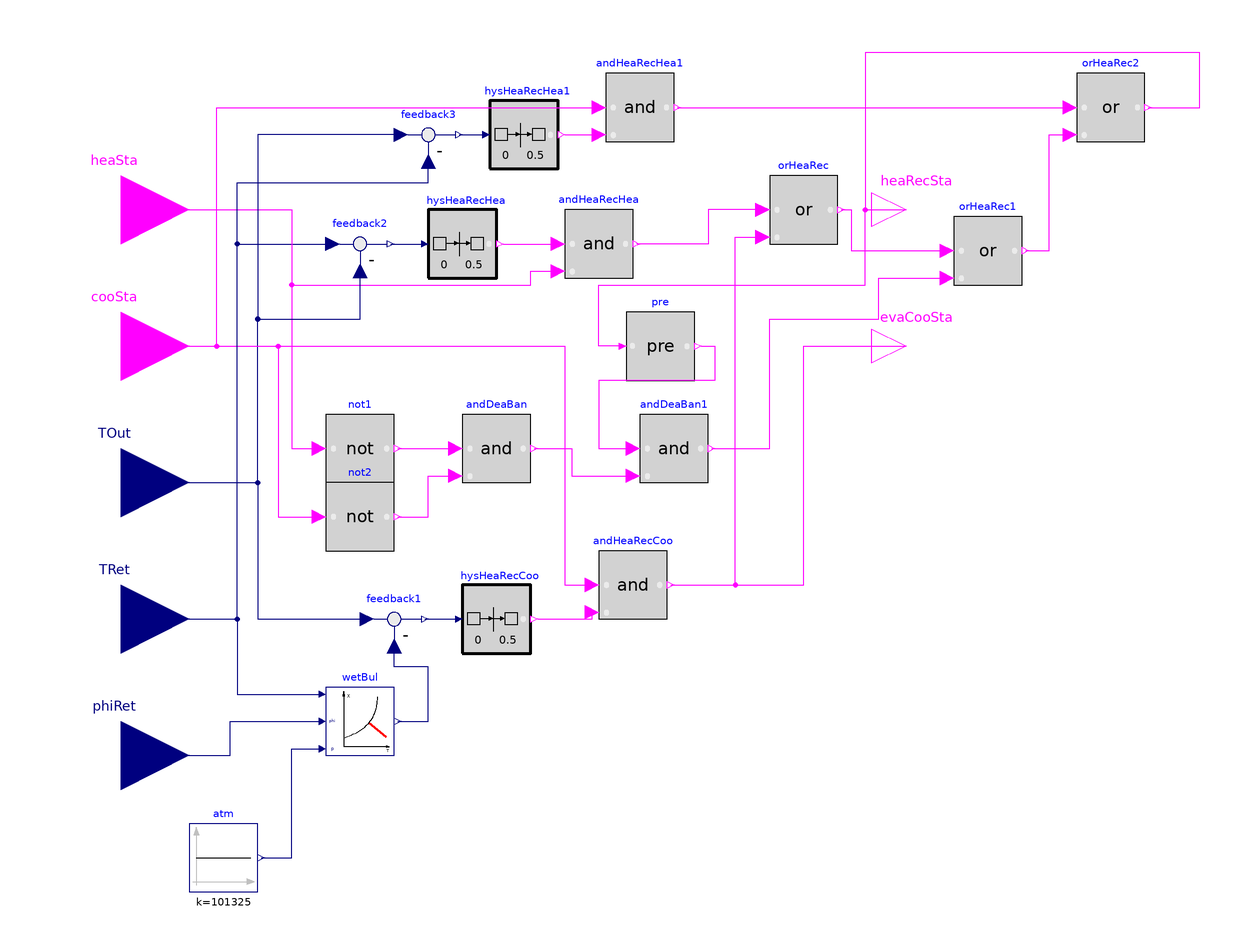

The Modelica model whose source follows is shown above as a component diagram (icons at their Placement, wires along their Line points).

model IECHR "Control class for IECHR"
      parameter Modelica.SIunits.Temperature TSetSupAir "Cooling supply air temperature setpoint"
        annotation(Dialog(group="Air design"));
      Buildings.Utilities.Psychrometrics.TWetBul_TDryBulPhi wetBul(redeclare
          package Medium = Buildings.Media.Air)
        annotation (Placement(transformation(extent={{-60,-80},{-40,-60}})));
      Modelica.Blocks.Math.Feedback feedback1
        annotation (Placement(transformation(extent={{-50,-50},{-30,-30}})));
      Buildings.Controls.OBC.CDL.Continuous.HysteresisWithHold hysHeaRecCoo(
        uHigh=0.5,
        uLow=0,
        trueHoldDuration=60*15)
        "Hysteresis with delay to check for cooling potential of return air"
        annotation (Placement(transformation(extent={{-20,-50},{0,-30}})));
      Modelica.Blocks.Logical.And andHeaRecCoo
        annotation (Placement(transformation(extent={{20,-40},{40,-20}})));
      Modelica.Blocks.Math.Feedback feedback2
        annotation (Placement(transformation(extent={{-60,60},{-40,80}})));
      Buildings.Controls.OBC.CDL.Continuous.HysteresisWithHold hysHeaRecHea(
        uHigh=0.5,
        uLow=0,
        trueHoldDuration=60*15)
        "Hysteresis with delay to check for heating potential of return air"
        annotation (Placement(transformation(extent={{-30,60},{-10,80}})));
      Modelica.Blocks.Logical.And andHeaRecHea
        annotation (Placement(transformation(extent={{10,60},{30,80}})));
      Modelica.Blocks.Logical.Or orHeaRec
        annotation (Placement(transformation(extent={{70,70},{90,90}})));
      Modelica.Blocks.Logical.And andDeaBan
        annotation (Placement(transformation(extent={{-20,0},{0,20}})));
      Modelica.Blocks.Logical.Not not1
        annotation (Placement(transformation(extent={{-60,0},{-40,20}})));
      Modelica.Blocks.Logical.Not not2
        annotation (Placement(transformation(extent={{-60,-20},{-40,0}})));
      Buildings.Controls.OBC.CDL.Logical.Pre pre
        annotation (Placement(transformation(extent={{28,30},{48,50}})));
      Modelica.Blocks.Logical.And andDeaBan1
        annotation (Placement(transformation(extent={{32,0},{52,20}})));
      Modelica.Blocks.Logical.Or orHeaRec1
        annotation (Placement(transformation(extent={{124,58},{144,78}})));
      Modelica.Blocks.Logical.And andHeaRecHea1
        annotation (Placement(transformation(extent={{22,100},{42,120}})));
      Modelica.Blocks.Math.Feedback feedback3
        annotation (Placement(transformation(extent={{-40,92},{-20,112}})));
      Buildings.Controls.OBC.CDL.Continuous.HysteresisWithHold hysHeaRecHea1(
        uHigh=0.5,
        uLow=0,
        trueHoldDuration=60*15)
        "Hysteresis with delay to check for heating potential of return air"
        annotation (Placement(transformation(extent={{-12,92},{8,112}})));
      Modelica.Blocks.Logical.Or orHeaRec2
        annotation (Placement(transformation(extent={{160,100},{180,120}})));
      Modelica.Blocks.Interfaces.BooleanOutput heaRecSta
        "Heat recovery status signal"
        annotation (Placement(transformation(extent={{100,70},{120,90}})));
      Modelica.Blocks.Interfaces.BooleanOutput evaCooSta
        "Evaporative cooling status signal"
        annotation (Placement(transformation(extent={{100,30},{120,50}})));
      Modelica.Blocks.Interfaces.BooleanInput heaSta "Heating status signal"
        annotation (Placement(transformation(extent={{-140,60},{-100,100}})));
      Modelica.Blocks.Interfaces.BooleanInput cooSta "Cooling status signal"
        annotation (Placement(transformation(extent={{-140,20},{-100,60}})));
      Modelica.Blocks.Interfaces.RealInput TOut "Outside air drybulb temperature"
        annotation (Placement(transformation(extent={{-140,-20},{-100,20}})));
      Modelica.Blocks.Interfaces.RealInput TRet "Return air drybulb temperature"
        annotation (Placement(transformation(extent={{-140,-60},{-100,-20}})));
      Modelica.Blocks.Interfaces.RealInput phiRet "Return air relative humidity"
        annotation (Placement(transformation(extent={{-140,-100},{-100,-60}})));
    protected
      Modelica.Blocks.Sources.Constant atm(final k=101325) "Atmospheric pressure"
        annotation (Placement(transformation(extent={{-100,-120},{-80,-100}})));
    equation
      connect(TRet,wetBul. TDryBul) annotation (Line(points={{-120,-40},{-86,-40},{
              -86,-62},{-61,-62}},    color={0,0,127}));
      connect(phiRet,wetBul. phi) annotation (Line(points={{-120,-80},{-88,-80},{-88,
              -70},{-61,-70}},       color={0,0,127}));
      connect(atm.y,wetBul. p) annotation (Line(points={{-79,-110},{-70,-110},{-70,-78},
              {-61,-78}},        color={0,0,127}));
      connect(feedback1.y,hysHeaRecCoo. u)
        annotation (Line(points={{-31,-40},{-22,-40}},   color={0,0,127}));
      connect(TOut,feedback1. u1) annotation (Line(points={{-120,0},{-80,0},{-80,-40},
              {-48,-40}},            color={0,0,127}));
      connect(wetBul.TWetBul,feedback1. u2) annotation (Line(points={{-39,-70},{-30,
              -70},{-30,-54},{-40,-54},{-40,-48}},         color={0,0,127}));
      connect(hysHeaRecCoo.y,andHeaRecCoo. u2) annotation (Line(points={{2,-40},{18,
              -40},{18,-38}},      color={255,0,255}));
      connect(cooSta,andHeaRecCoo. u1) annotation (Line(points={{-120,40},{10,40},{10,
              -30},{18,-30}},       color={255,0,255}));
      connect(feedback2.y,hysHeaRecHea. u)
        annotation (Line(points={{-41,70},{-32,70}},   color={0,0,127}));
      connect(TOut,feedback2. u2) annotation (Line(points={{-120,0},{-80,0},{-80,48},
              {-50,48},{-50,62}},            color={0,0,127}));
      connect(TRet,feedback2. u1) annotation (Line(points={{-120,-40},{-86,-40},{-86,
              70},{-58,70}},       color={0,0,127}));
      connect(hysHeaRecHea.y,andHeaRecHea. u1)
        annotation (Line(points={{-8,70},{8,70}},   color={255,0,255}));
      connect(heaSta,andHeaRecHea. u2) annotation (Line(points={{-120,80},{-70,80},{
              -70,58},{0,58},{0,62},{8,62}},      color={255,0,255}));
      connect(orHeaRec.u1,andHeaRecHea. y) annotation (Line(points={{68,80},{52,80},
              {52,70},{31,70}},        color={255,0,255}));
      connect(andHeaRecCoo.y,evaCooSta)  annotation (Line(points={{41,-30},{80,-30},
              {80,40},{110,40}},         color={255,0,255}));
      connect(not1.y,andDeaBan. u1)
        annotation (Line(points={{-39,10},{-22,10}},     color={255,0,255}));
      connect(not2.y,andDeaBan. u2) annotation (Line(points={{-39,-10},{-30,-10},{-30,
              2},{-22,2}},            color={255,0,255}));
      connect(heaSta,not1. u) annotation (Line(points={{-120,80},{-70,80},{-70,10},{
              -62,10}},          color={255,0,255}));
      connect(cooSta,not2. u) annotation (Line(points={{-120,40},{-74,40},{-74,-10},
              {-62,-10}},        color={255,0,255}));
      connect(andHeaRecCoo.y,orHeaRec. u2) annotation (Line(points={{41,-30},{60,-30},
              {60,72},{68,72}},         color={255,0,255}));
      connect(andDeaBan.y,andDeaBan1. u2) annotation (Line(points={{1,10},{12,10},{12,
              2},{30,2}},                 color={255,0,255}));
      connect(pre.y,andDeaBan1. u1) annotation (Line(points={{50,40},{54,40},{54,30},
              {20,30},{20,10},{30,10}},           color={255,0,255}));
      connect(andDeaBan1.y,orHeaRec1. u2) annotation (Line(points={{53,10},{70,10},{
              70,48},{102,48},{102,60},{122,60}},            color={255,0,255}));
      connect(orHeaRec.y,orHeaRec1. u1) annotation (Line(points={{91,80},{94,80},{94,
              68},{122,68}},       color={255,0,255}));
      connect(cooSta,andHeaRecHea1. u1) annotation (Line(points={{-120,40},{-92,40},
              {-92,110},{20,110}},      color={255,0,255}));
      connect(hysHeaRecHea1.y,andHeaRecHea1. u2)
        annotation (Line(points={{10,102},{20,102}}, color={255,0,255}));
      connect(feedback3.y,hysHeaRecHea1. u)
        annotation (Line(points={{-21,102},{-14,102}}, color={0,0,127}));
      connect(orHeaRec1.y,orHeaRec2. u2) annotation (Line(points={{145,68},{152,68},
              {152,102},{158,102}},      color={255,0,255}));
      connect(andHeaRecHea1.y,orHeaRec2. u1)
        annotation (Line(points={{43,110},{158,110}}, color={255,0,255}));
      connect(orHeaRec2.y,heaRecSta)  annotation (Line(points={{181,110},{196,110},{
              196,126},{98,126},{98,80},{110,80}},color={255,0,255}));
      connect(pre.u,heaRecSta)  annotation (Line(points={{26,40},{20,40},{20,58},{98,
              58},{98,80},{110,80}},        color={255,0,255}));
      connect(TRet, feedback3.u2) annotation (Line(points={{-120,-40},{-86,-40},{
              -86,88},{-30,88},{-30,94}}, color={0,0,127}));
      connect(feedback3.u1, feedback2.u2) annotation (Line(points={{-38,102},{-80,
              102},{-80,48},{-50,48},{-50,62}}, color={0,0,127}));
      annotation (Icon(coordinateSystem(preserveAspectRatio=false)), Diagram(
            coordinateSystem(preserveAspectRatio=false)));
    end IECHR;